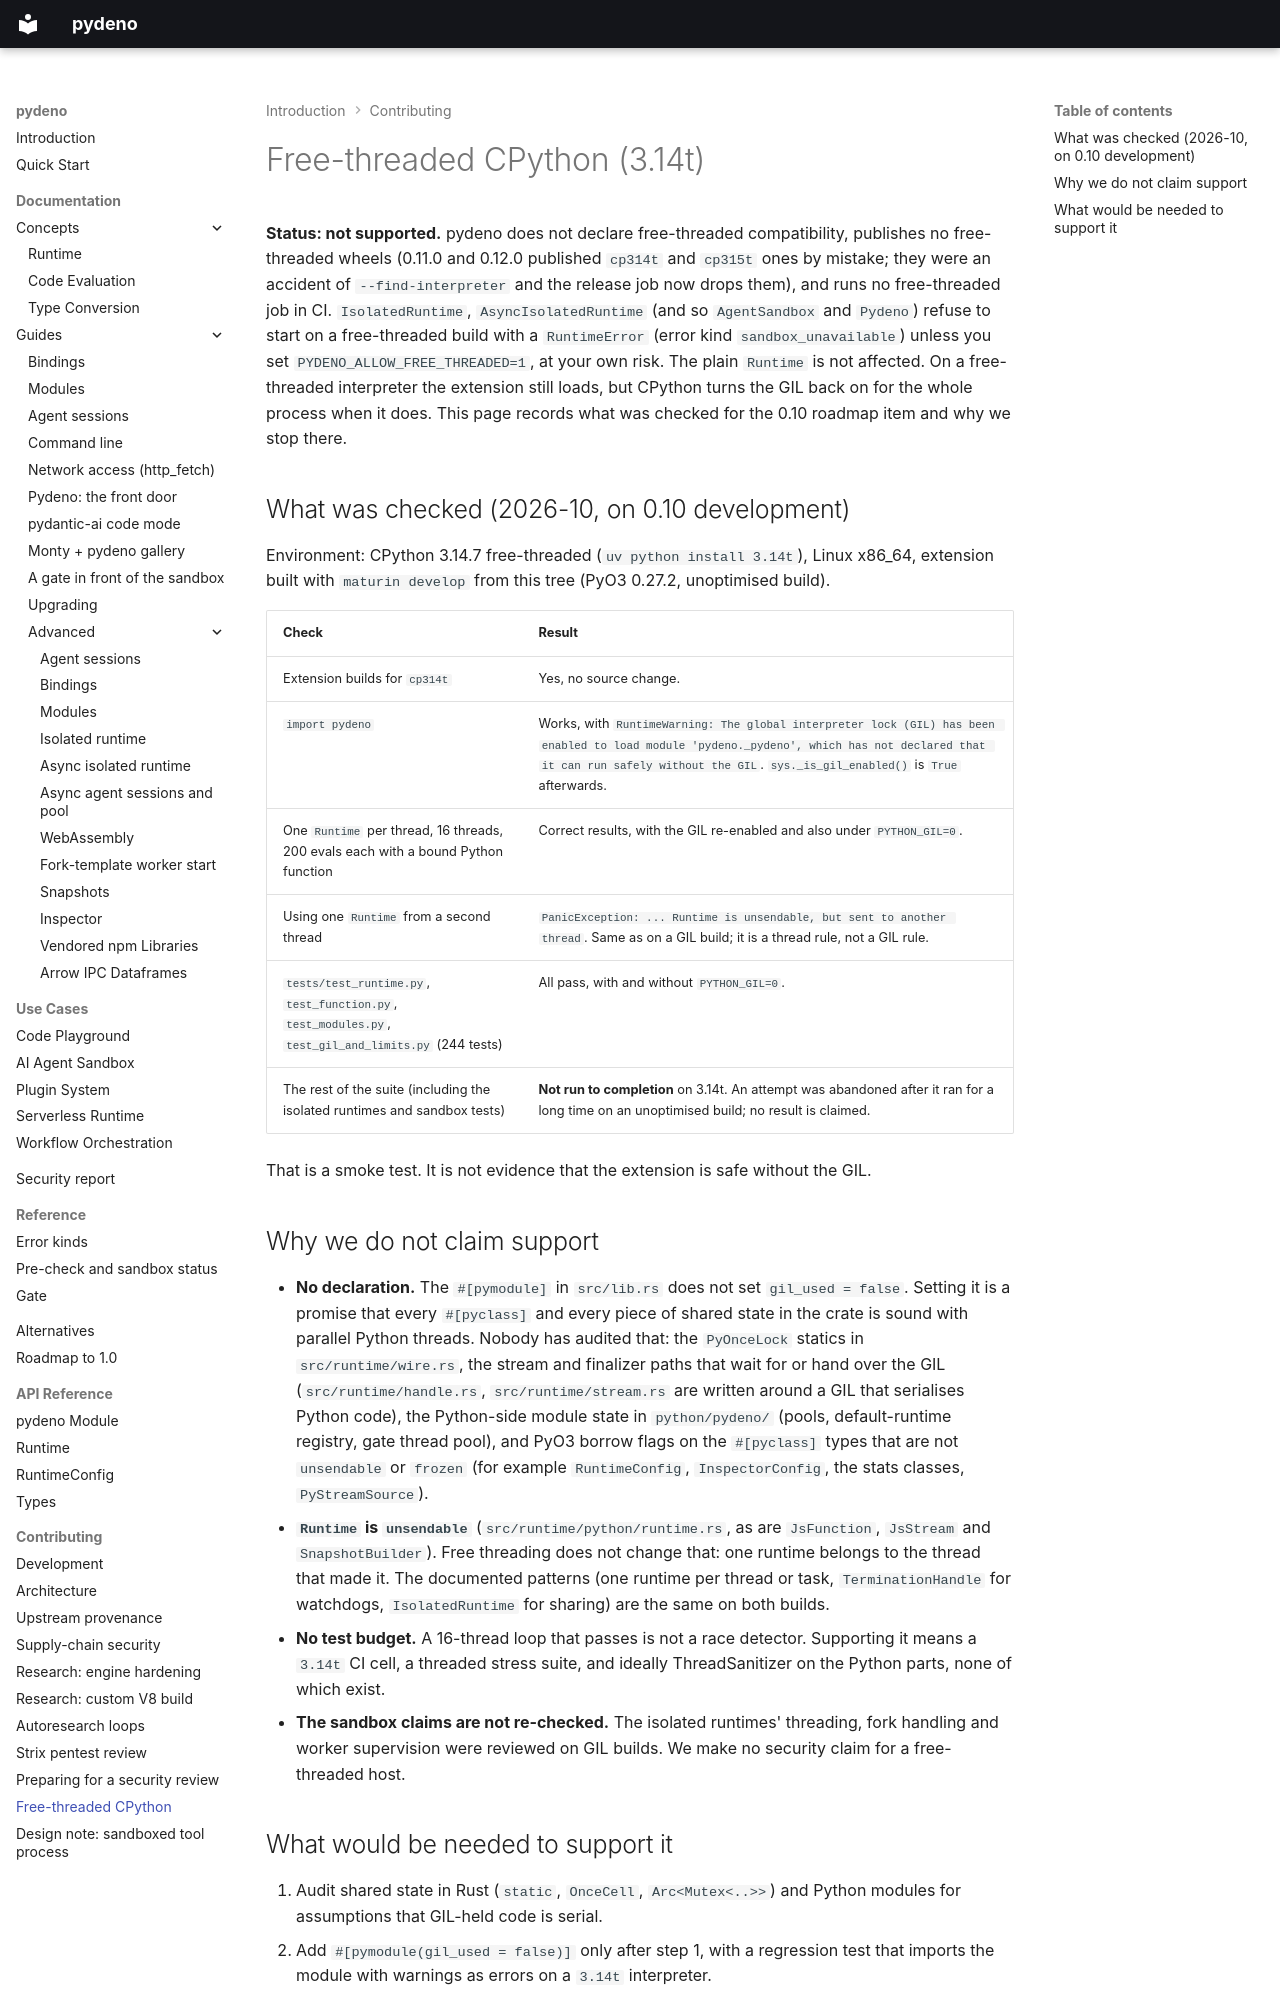

repository: bmsuisse/pydeno · page: contributing/free-threaded/index.html · generator: mkdocs

# Free-threaded CPython (3.14t)

**Status: not supported.** pydeno does not declare free-threaded compatibility, publishes no
free-threaded wheels (0.11.0 and 0.12.0 published `cp314t` and `cp315t` ones by mistake; they were an accident of
`--find-interpreter` and the release job now drops them), and runs no free-threaded job in CI.
`IsolatedRuntime`, `AsyncIsolatedRuntime` (and so `AgentSandbox` and `Pydeno`) refuse to start on a
free-threaded build with a `RuntimeError` (error kind `sandbox_unavailable`) unless you set
`PYDENO_ALLOW_FREE_THREADED=1`, at your own risk. The plain `Runtime` is not affected. On a
free-threaded interpreter the extension still loads, but CPython turns the GIL back on for the whole
process when it does.
This page records what was checked for the 0.10 roadmap item and why we stop there.

## What was checked (2026-10, on 0.10 development)

Environment: CPython 3.14.7 free-threaded (`uv python install 3.14t`), Linux x86_64, extension built
with `maturin develop` from this tree (PyO3 0.27.2, unoptimised build).

| Check | Result |
|---|---|
| Extension builds for `cp314t` | Yes, no source change. |
| `import pydeno` | Works, with `RuntimeWarning: The global interpreter lock (GIL) has been enabled to load module 'pydeno._pydeno', which has not declared that it can run safely without the GIL`. `sys._is_gil_enabled()` is `True` afterwards. |
| One `Runtime` per thread, 16 threads, 200 evals each with a bound Python function | Correct results, with the GIL re-enabled and also under `PYTHON_GIL=0`. |
| Using one `Runtime` from a second thread | `PanicException: ... Runtime is unsendable, but sent to another thread`. Same as on a GIL build; it is a thread rule, not a GIL rule. |
| `tests/test_runtime.py`, `test_function.py`, `test_modules.py`, `test_gil_and_limits.py` (244 tests) | All pass, with and without `PYTHON_GIL=0`. |
| The rest of the suite (including the isolated runtimes and sandbox tests) | **Not run to completion** on 3.14t. An attempt was abandoned after it ran for a long time on an unoptimised build; no result is claimed. |

That is a smoke test. It is not evidence that the extension is safe without the GIL.

## Why we do not claim support

- **No declaration.** The `#[pymodule]` in `src/lib.rs` does not set `gil_used = false`. Setting it is
  a promise that every `#[pyclass]` and every piece of shared state in the crate is sound with
  parallel Python threads. Nobody has audited that: the `PyOnceLock` statics in `src/runtime/wire.rs`,
  the stream and finalizer paths that wait for or hand over the GIL (`src/runtime/handle.rs`,
  `src/runtime/stream.rs` are written around a GIL that serialises Python code), the Python-side
  module state in `python/pydeno/` (pools, default-runtime registry, gate thread pool), and PyO3
  borrow flags on the `#[pyclass]` types that are not `unsendable` or `frozen` (for example
  `RuntimeConfig`, `InspectorConfig`, the stats classes, `PyStreamSource`).
- **`Runtime` is `unsendable`** (`src/runtime/python/runtime.rs`, as are `JsFunction`, `JsStream` and
  `SnapshotBuilder`). Free threading does not change that: one runtime belongs to the thread that made
  it. The documented patterns (one runtime per thread or task, `TerminationHandle` for watchdogs,
  `IsolatedRuntime` for sharing) are the same on both builds.
- **No test budget.** A 16-thread loop that passes is not a race detector. Supporting it means a
  `3.14t` CI cell, a threaded stress suite, and ideally ThreadSanitizer on the Python parts, none of
  which exist.
- **The sandbox claims are not re-checked.** The isolated runtimes' threading, fork handling and
  worker supervision were reviewed on GIL builds. We make no security claim for a free-threaded host.
